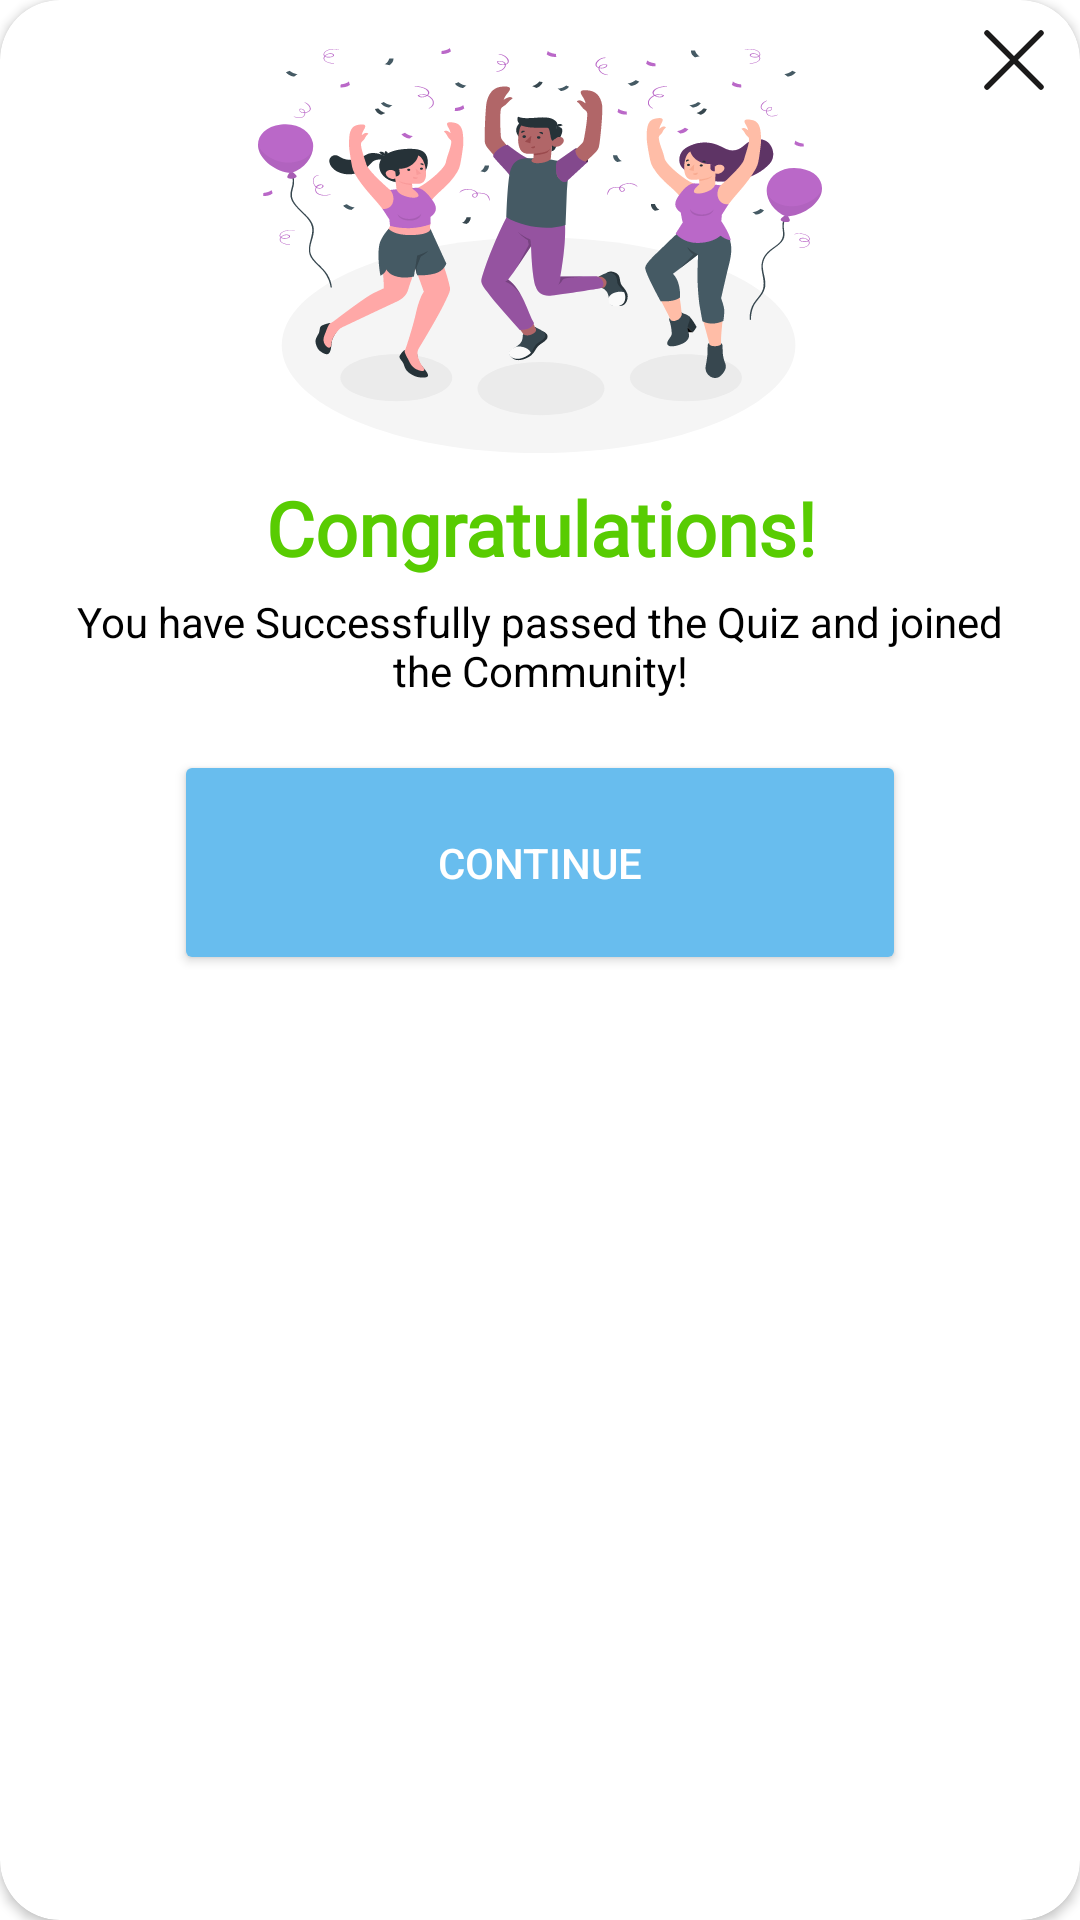

This screen was rendered from an Android layout file. Write that file and the resources it references.
<!-- AndroidManifest.xml: application theme Theme.TruTribe -->
<!-- res/layout/activity_quiz_success.xml -->
<?xml version="1.0" encoding="utf-8"?>
<androidx.cardview.widget.CardView
    xmlns:android="http://schemas.android.com/apk/res/android"
    xmlns:app="http://schemas.android.com/apk/res-auto"
    android:layout_width="350dp"
    android:layout_height="400dp"
    android:layout_gravity="center"
   android:elevation="200dp"
    app:cardCornerRadius="20dp"
    android:padding="16dp"
    android:background="@android:color/white"
    android:id="@+id/card_success_join">


    <ImageButton
        android:id="@+id/cross_button"
        android:layout_width="wrap_content"
        android:layout_height="wrap_content"
        android:src="@drawable/cross"
        android:backgroundTint="@color/white"
        android:layout_gravity="end"
        android:contentDescription="@string/cross_btn"/>

    <LinearLayout
        android:layout_width="match_parent"
        android:layout_height="match_parent"
        android:orientation="vertical"

        android:padding="16dp">



        <ImageView
            android:layout_width="wrap_content"
            android:layout_height="wrap_content"
            android:src="@drawable/celebrate"
            android:contentDescription="@string/success"
            android:layout_gravity="center"/>

        <TextView
            android:layout_width="wrap_content"
            android:layout_height="wrap_content"
            android:text="@string/congratulations"
            android:layout_gravity="center_horizontal"
            android:textColor="@color/good_green"
            android:textSize="25sp"
            android:fontFamily="@font/bungee_regular"
            android:textStyle="bold"
            android:gravity="center"
            android:paddingTop="8dp"/>

        <TextView
            android:layout_width="wrap_content"
            android:layout_height="wrap_content"
            android:text="@string/success_message_join"
            android:textColor="@color/black"
            android:gravity="center"
            android:layout_gravity="center"
            android:padding="5dp"/>




        <Button
            android:id="@+id/success_button_continue"
            android:layout_width="244dp"
            android:layout_height="75dp"
            android:text="@string/continue_btn"
            android:backgroundTint="@color/good_blue"
            android:textColor="@android:color/white"
            android:layout_marginTop="12dp"
            android:layout_gravity="center_horizontal"
            android:padding="8dp"/>

    </LinearLayout>

</androidx.cardview.widget.CardView>
<!-- resources referenced by this layout -->
<resources>
  <color name="black">#FF000000</color>
  <color name="good_blue">#68BDEE</color>
  <color name="good_green">#58CC02</color>
  <color name="white">#FFFFFFFF</color>
  <!-- drawable celebrate: vector/xml drawable (drawable, 53259 chars, omitted) -->
  <!-- drawable cross (drawable) -->
  <vector xmlns:android="http://schemas.android.com/apk/res/android"
      android:width="20dp"
      android:height="20dp"
      android:viewportWidth="20"
      android:viewportHeight="20">
    <path
        android:pathData="M1,19L19,1"
        android:strokeLineJoin="round"
        android:strokeWidth="1.8279"
        android:fillColor="#00000000"
        android:strokeColor="#1B1A1A"
        android:strokeLineCap="round"/>
    <path
        android:pathData="M19,19L1,1"
        android:strokeLineJoin="round"
        android:strokeWidth="1.8279"
        android:fillColor="#00000000"
        android:strokeColor="#1B1A1A"
        android:strokeLineCap="round"/>
  </vector>
  <string name="congratulations">Congratulations!</string>
  <string name="continue_btn">Continue</string>
  <string name="cross_btn">cross_button</string>
  <string name="success">Success</string>
  <string name="success_message_join">You have Successfully passed the Quiz and joined the Community!</string>
  <style name="Theme.TruTribe" parent="Theme.MaterialComponents.DayNight.NoActionBar">
          
          <item name="colorPrimary">@color/purple_500</item>
          <item name="colorPrimaryVariant">@color/purple_700</item>
          <item name="colorOnPrimary">@color/white</item>
          
          <item name="colorSecondary">@color/teal_200</item>
          <item name="colorSecondaryVariant">@color/teal_700</item>
          <item name="colorOnSecondary">@color/black</item>
          
          <item name="android:statusBarColor" tools:targetApi="21">?attr/colorPrimaryVariant</item>
          
      </style>
  <color name="purple_500">#FF6200EE</color>
  <color name="purple_700">#FF3700B3</color>
  <color name="teal_200">#FF03DAC5</color>
  <color name="teal_700">#FF018786</color>
</resources>
